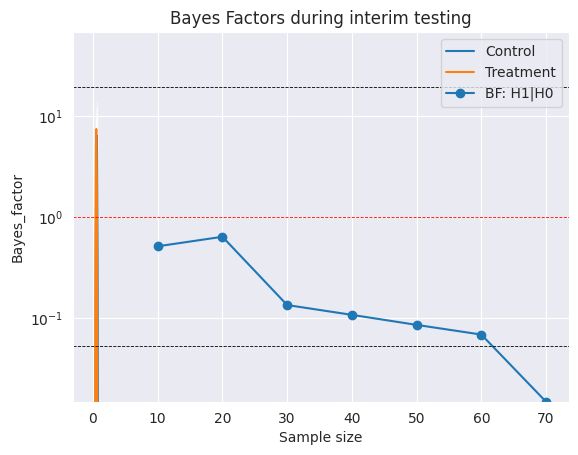

Python code for this plot:
import numpy as np
import pandas as pd

import seaborn as sns
import matplotlib.pyplot as plt

import scipy.stats as stats
import random
from datetime import datetime


# Track total runtime
_start_time = datetime.now()

"""
Part 0: Settings & Hyperparameters
"""
random.seed(0)

# H0: effect = 0, H1: effect = mde (note, not composite! though still practical for that purpose)
hypotheses = {"null": 0.6, "alt": 0.7, "mde": 0.05}
_relative_loss_theshold = 0.05 # Used for loss -> e.g. 0.05 = 5% of prior effect deviation is accepted 

# Define Control & Treatment DGP (Bernoulli distributed)
C = {"n": 1000, "true_prob": 0.6} 
T = {"n": 1000, "true_prob": 0.65}

# Define Prior (Beta distributed -> Conjugate)
prior = {"n": 1000, "weight": 5, "prior_control": 0.6, "prior_treatment": 0.7}

# Early Stopping parameters (criteria in % for intuitive use-cases)
sequential_testing = True
early_stopping = {"stopping_criteria_prob": 95, "interim_test_interval": 10}

"""
Part 1: Generate Data
"""

def get_bernoulli_sample(mean, n):
    # Sample bernoulli distribution with relevant metrics
    samples = [1 if random.random() < mean else 0 for _ in range(n)]
    converted = sum(samples)
    mean = converted/n
    
    return samples, converted, mean 

C["sample"], C["converted"], C["sample_conversion_rate"] = get_bernoulli_sample(mean = C["true_prob"], n = C["n"])
T["sample"], T["converted"], T["sample_conversion_rate"] = get_bernoulli_sample(mean = T["true_prob"], n = T["n"])



"""
Part 2: Log Likelihoods 
"""
# Log is important, to prevent "float division by zero" as data dimensions increase and likelihoods converge to 0

def bernoulli_log_likelihood(hypothesis, outcomes):
    log_likelihood = 0.0
    for y in outcomes:
        if y == 1:
            log_likelihood += np.log(hypothesis)
        elif y == 0:
            log_likelihood += np.log(1 - hypothesis)
        else:
            raise ValueError("Outcomes must contain non-negative integers")

    return log_likelihood

def log_likelihood_ratio_test(treatment):
    # Get likelihoods
    null_log_likelihood = bernoulli_log_likelihood(hypotheses["null"], treatment)
    alt_log_likelihood = bernoulli_log_likelihood(hypotheses["alt"], treatment)

    # Compute BF: H1|H0
    log_bayes_factor = alt_log_likelihood - null_log_likelihood
    bayes_factor = round(np.exp(log_bayes_factor), 3)

    return bayes_factor

T["bayes_factor"] = log_likelihood_ratio_test(T["sample"])




"""
TO DO: warmup period + plot + cleanup code + sanity checks
Part 2.5: Early Stopping
"""

def early_stopping_sampling(treatment):
    # Stopping criteria (symmetric) - computed using hyperparameter confidence %
    k =  early_stopping["stopping_criteria_prob"] / (100 - early_stopping["stopping_criteria_prob"])
    
    # Initialise
    bayes_factor, n_test = 0, 0
    early_stop = False
    all_bayes_factors = []
    
    while early_stop == False:
        # sample        
        n_test += 1
        n_observed = n_test * early_stopping["interim_test_interval"]
        
        # Full data set utilised
        if n_observed > T["n"]:
            break
        
        data_observed = treatment[:n_observed]
        bayes_factor = log_likelihood_ratio_test(data_observed)
        print(f"n: {n_observed}/{T['n']}, BF: {bayes_factor}")
        
        # Stopping criteria
        if bayes_factor > k or bayes_factor < 1/k:
            early_stop = True
        
        all_bayes_factors.append((n_observed, bayes_factor))
    
    # Format new collections of info on treatment/control (slice control based on sample size of early stopping)
    T_ES = {
        "sample": data_observed,
        "converted": sum(data_observed),
        "sample_conversion_rate": round(sum(data_observed) / n_observed, 3),
        "bayes_factor": bayes_factor,
        "interim_tests": all_bayes_factors,
        "early_stop": early_stop,
        "n": n_observed,
        "n_test": n_test,
        "true_prob": T["true_prob"]
        }
    
    C_ES = {
        "sample": C["sample"][:n_observed],
        "converted": sum(C["sample"][:n_observed]),
        "sample_conversion_rate": round(sum(C["sample"][:n_observed]) / n_observed, 3),
        "n": n_observed,
        "true_prob": T["true_prob"]
        }
        
    return T_ES, C_ES, k

if sequential_testing == True:
    T_ES, C_ES, early_stopping["k"] = early_stopping_sampling(T["sample"])
    T, C = T_ES, C_ES

"""
Part 3: Priors (Conjugate)
"""

def beta_prior(prior_prob, weight, n):
    # Sample from Beta distribution: B(weight(prior belief) + 1, weight(1 - prior belief) + 1)
    a = round(prior_prob, 1) * weight + 1
    b = (1 - round(prior_prob, 1)) * weight + 1
    beta_prior = stats.beta(a, b)
    samples = beta_prior.rvs(size = n)    
    return beta_prior, samples, a, b

C["prior_dist"], C["prior_sample"], C["prior_beta_a"], C["prior_beta_b"] = beta_prior(prior["prior_control"], prior["weight"], prior["n"])
T["prior_dist"], T["prior_sample"], T["prior_beta_a"], T["prior_beta_b"] = beta_prior(prior["prior_treatment"], prior["weight"], prior["n"])



"""
Part 4: Posteriors
"""
def beta_posterior(prior_a, prior_b, converted, n):
    # Beta distribution because prior Beta distribution is conjugate
    beta_posterior = stats.beta(prior_a + converted, prior_b + (n - converted))
    samples = beta_posterior.rvs(size = n) 
    return beta_posterior, samples

C["post_dist"], C["post_sample"] = beta_posterior(C["prior_beta_a"], C["prior_beta_b"], C["converted"], C["n"])
T["post_dist"], T["post_sample"] = beta_posterior(T["prior_beta_a"], T["prior_beta_b"], T["converted"], T["n"])



"""
Part 5: Reporting (Metrics & Visualisations)
"""

# Print hypotheses:
print(f"\n===============================\nH0: y = {hypotheses['null']}, H1: y = {hypotheses['alt']}\nmde = {hypotheses['mde']} \n===============================")

def metrics():    
    prob_H1 = round(T["bayes_factor"] / (T["bayes_factor"] + 1), 3)
    print(f"\nInformal probabilities: \nP[H1|BF]: {prob_H1}")
    
    # Evaluate how often treatment outperformes control
    treatment_won = [t - c >= hypotheses['mde'] for c, t in zip(C["post_sample"], T["post_sample"])]
    chance_of_beating_control = np.mean(treatment_won)
    print(f"posterior: P[T - C >= mde]: {round(chance_of_beating_control, 2)}")
    treatment_won = [t >= c for c, t in zip(C["post_sample"], T["post_sample"])]
    chance_of_beating_control = np.mean(treatment_won)
    print(f"posterior: P[T >= C]: {round(chance_of_beating_control, 2)}")
    
    
    
    # Get treatment effect measurement
    treatment_effect = { 
            "true": round(T["true_prob"] - C["true_prob"], 4),
            "observed": round(T["sample_conversion_rate"] - C["sample_conversion_rate"], 4),
            "estimated": round(T["post_sample"].mean() - C["post_sample"].mean(), 4),
            "prior": round(prior["prior_treatment"] - prior["prior_control"], 4)
        }
    
    print(f"\nTreatment effect:\n- true: {treatment_effect['true']}\n- observed: {treatment_effect['observed']}\n- prior: {treatment_effect['prior']}\n- posterior: {treatment_effect['estimated']}")
    
    # Compute loss (Reward/Penalise not choosing probability closest to the truth, by difference |T-C|)
    loss_control = [max(j - i, 0) for i,j in zip(C["post_sample"], T["post_sample"])]
    loss_control = [int(i)*j for i,j in zip(treatment_won, loss_control)]
    loss_control = round(np.mean(loss_control), 4)
    
    loss_treatment = [max(i - j, 0) for i,j in zip(C["post_sample"], T["post_sample"])]
    loss_treatment = [(1 - int(i))*j for i,j in zip(treatment_won, loss_treatment)]
    loss_treatment = round(np.mean(loss_treatment), 4)
    
    # print(f"\nLoss (acceptable = {round(treatment_effect['prior'] * _relative_loss_theshold, 4)}):\n- Treatment: {loss_treatment}\n- Control: {loss_control}")
    
    return treatment_effect, loss_control, loss_treatment

treatment_effect, C["loss"], T["loss"] = metrics()


# Set the style & colors for the plots
sns.set_style('darkgrid')
_colors = plt.rcParams['axes.prop_cycle'].by_key()['color'] 

def plot_posteriors():
    # Plot the histogram + kernel (Posterior)
    plt.hist(C["post_sample"], bins = 30, alpha = 0.5, density=True, color = _colors[0])
    plt.hist(T["post_sample"], bins = 30, alpha = 0.5, density=True, color = _colors[1])
    sns.kdeplot(C["post_sample"], label='Control', fill = False, color = _colors[0])
    sns.kdeplot(T["post_sample"], label='Treatment', fill = False, color = _colors[1])
    plt.xlabel('Probability')
    plt.legend()
    plt.title("Samples from posterior distributions")
    plt.show()

plot_posteriors()

def plot_bayes_factors(interim_tests):
    x, y = zip(*interim_tests)
    plt.plot(x, y, marker = "o", linestyle = "-", label = "BF: H1|H0")
    
    # plot stopping criteria
    plt.axhline(y = 1, color = "red", linestyle = "--", linewidth = "0.6")
    plt.axhline(y = early_stopping["k"], color = "black", linestyle = "--", linewidth = "0.6")
    plt.axhline(y = 1/early_stopping["k"], color = "black", linestyle = "--", linewidth = "0.6")
    
    # Set a symmetric range (around 1) for the y-axis 
    y_max = 1 * max(1 / max(y), 1 / min(y))
    y_min = 1 / max(1 / max(y), 1 / min(y))
    plt.ylim(y_min, y_max)
        
    # Set the y-axis to log scale
    plt.yscale('log')
    
    plt.xlabel("Sample size")
    plt.ylabel("Bayes_factor")
    plt.legend()
    plt.title("Bayes Factors during interim testing")
    plt.plot()
    
if sequential_testing == True:
    plot_bayes_factors(T["interim_tests"])

# Print execution time
print(f"\n===============================\nTotal runtime:  {datetime.now() - _start_time}")

